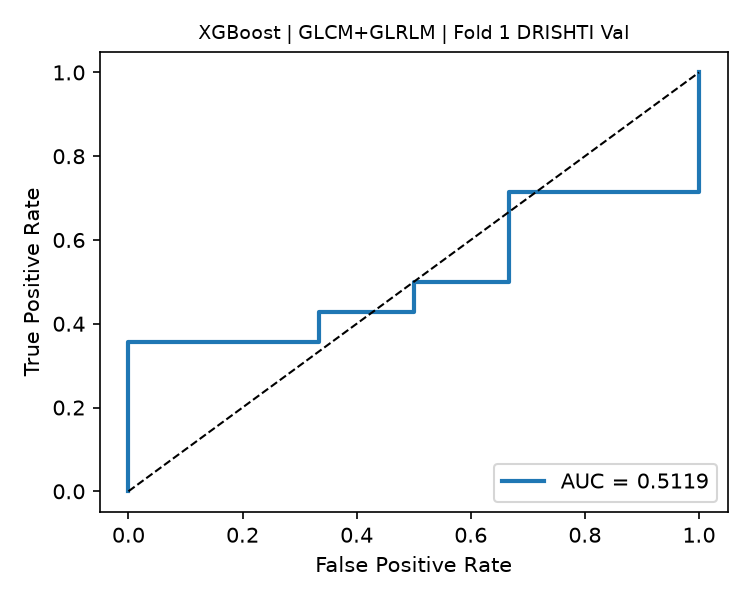

The data file committed next to this chart (first rows):
fpr, tpr, threshold
0.0, 0.0, inf
0.0, 0.07143, 0.9347
0.0, 0.3571, 0.8493
0.3333, 0.3571, 0.8413
0.3333, 0.4286, 0.8282
0.5, 0.4286, 0.8263
0.5, 0.5, 0.8233
0.6667, 0.5, 0.8078
0.6667, 0.7143, 0.7795
1.0, 0.7143, 0.5714
1.0, 1.0, 0.2427
